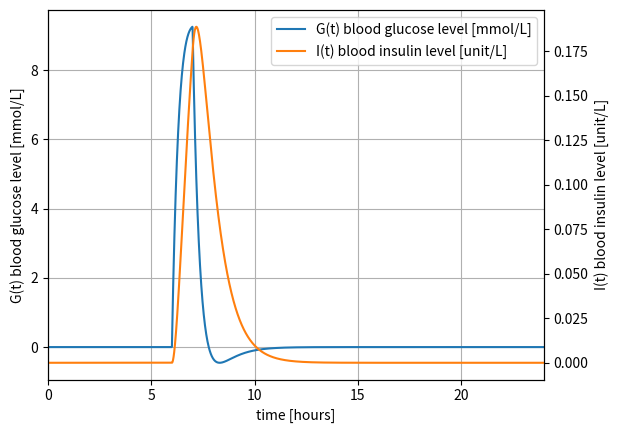

The script that saved this image:
# -*- coding: utf-8 -*-
"""
Created on Tue May  4 15:41:56 2021

[redacted]
"""

import numpy as np
import matplotlib.pyplot as plt
from scipy.integrate import odeint
from scipy.integrate import solve_ivp 


def f(t, x,a,b,c,d):
    i, g = x
    p = q = 0
    if 6 <= t < 7:
        q = 100/17.5
        #print(t)
    dI_dt = p - a * i + b * g
    dG_dt = q - c * i - d * g
    return [dI_dt, dG_dt]


def drow_figs(t, g, i):
    
    g_label= r"G(t) blood glucose level [mmol/L]"
    i_label = r"I(t) blood insulin level [unit/L]"
    
    fig = plt.figure()
    ax1 = fig.add_subplot(111)
    ln1 = ax1.plot(t, g, 'C0', label = g_label) 
    
    ax2 = ax1.twinx()
    ln2 = plt.plot(t, i, 'C1',label = i_label)
    
    h1, l1 = ax1.get_legend_handles_labels()
    h2, l2 = ax2.get_legend_handles_labels()
    ax1.legend(h1+h2, l1+l2, loc='upper right', fontsize=10)
    
    ax1.set_xlabel('time [hours]')
    ax1.set_ylabel(g_label)
    ax1.set_xlim([0,24])
    #ax1.set_ylim([-10,60])
    ax1.grid(True)
    ax2.set_ylabel(i_label)
    ax2.set_xlim([0,24])
    #ax2.set_ylim([-0.01, 0.06])
    
    
    plt.show()

if __name__ == '__main__':
    dt = 0.01
    hr = 48
    #t = np.linspace(0, hr, int(hr/dt+1))
    t = np.arange(0, hr, dt)
    
    alpha = 0.916; beta = 0.198; gamma = 3.23; delta = 3.04
    #alpha = 0.916; beta = 0.198; gamma = 3; delta = 3.04
    d = (alpha+delta)**2 - 4*(alpha*delta + beta*gamma)
    print("D: {}".format(d))

    x0 = np.array([0.0, 0.0])
    solver = solve_ivp (f, [0,48], x0, t_eval=t, args=(alpha, beta, gamma, delta),dense_output=True, max_step=dt)
    
    g = solver.y[1,:]*100 # g/l -> mg/dL
    g /= 18 # mg/dL -> mmol/L
    i = solver.y[0, :]
    drow_figs(t, g, i)


"""
dt = 0.01
hr = 48
t = np.linspace(0, hr, int(hr/dt+1))
alpha = 0.916; beta = 0.198; gamma = 3.23; delta = 3.04

p = np.zeros((1, int(hr/dt+1)))
q = np.zeros((1, int(hr/dt+1)))

#q[0, 0:1] = 20
q[0, 601:700] = 100/60
#q[0, 1201:1300] = 100/60
#q[0, 1801:1900] = 100/60


A = np.array([[1-alpha*dt, beta*dt], [-gamma*dt, 1-delta*dt]])
P = np.concatenate((p, q), axis = 0) * dt

x = np.empty((2, int(hr/dt+1)))
for i in range(int(hr/dt)):
    x[:, (i+1)] = np.dot(A, x[:, i]) + P[:, i]

x[1, :] = x[1, :] * 100

fig = plt.figure()
ax1 = fig.add_subplot(111)
ln1 = ax1.plot(t, x[1, :], 'C0', label = "G(t) blood glucose level [mg/dL]") 

ax2 = ax1.twinx()
ln2 = plt.plot(t, x[0, :], 'C1',label = "I(t) blood insulin level [unit/L]")

h1, l1 = ax1.get_legend_handles_labels()
h2, l2 = ax2.get_legend_handles_labels()
ax1.legend(h1+h2, l1+l2, loc='upper right', fontsize=10)

ax1.set_xlabel('time [hours]')
ax1.set_ylabel(r'G(t) blood glucose level [mg/dL]')
ax1.set_xlim([0,24])
#ax1.set_ylim([-10,60])
ax1.grid(True)
ax2.set_ylabel(r'I(t) blood insulin level [unit/L]')
ax2.set_xlim([0,24])
#ax2.set_ylim([-0.01,0.06])

plt.show()

fig2 = plt.figure()
ax1 = fig2.add_subplot(111)
ln1 = ax1.plot(x[0, :], x[1, :], 'C0', label = "blood glucose level [mg/dL]") 

ax1.set_xlabel(r'I(t) blood insulin level [unit/L]')
ax1.set_ylabel(r'G(t) blood glucose level [mg/dL]')
#ax1.set_xlim([-0.01,0.06])
#ax1.set_ylim([-10,60])
ax1.grid(True)
plt.show()
"""